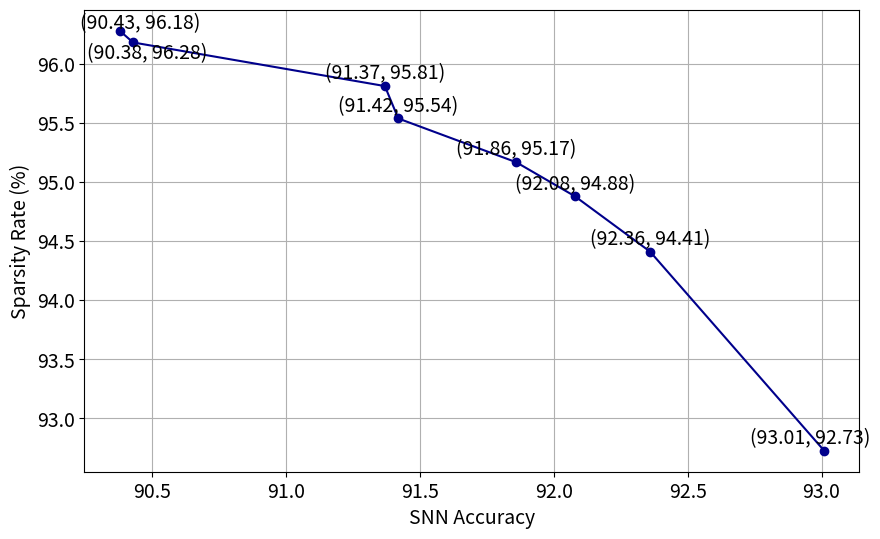

This figure's Python source:
import pandas as pd
import matplotlib.pyplot as plt

# Data
new_data = {
    "SNN_accuracy": [93.01, 92.36, 92.08, 91.86, 91.42, 91.37, 90.43, 90.38],
    "sparsity_rate": [92.7257, 94.4107, 94.8784, 95.1676, 95.5376, 95.8118, 96.1811, 96.2803]
}

new_df = pd.DataFrame(new_data)

# Plotting the new data
plt.figure(figsize=(10, 6))
plt.plot(new_df['SNN_accuracy'], new_df['sparsity_rate'], marker='o', linestyle='-', color='darkblue')

# Annotating with coordinates
for i, txt in enumerate(new_df['sparsity_rate']):
    if i == len(new_df) - 2:
        offset = (5, 10)  # Second to last point above
    elif i == len(new_df) - 1:
        offset = (20, -20) # Last point below
    elif i == 0:
        offset = (-10, 5) # Last point below
    else:
        offset = (0, 5)  # All other points above
    
    plt.annotate(f"({new_df['SNN_accuracy'][i]:.2f}, {txt:.2f})",
                 (new_df['SNN_accuracy'][i], txt),
                 textcoords="offset points",  # how to position the text
                 xytext=offset,  # dynamic distance from text to points (x,y)
                 ha='center',fontsize=14)  # horizontal alignment can be left, right or center

plt.xlabel('SNN Accuracy',fontsize=14)
plt.ylabel('Sparsity Rate (%)',fontsize=14)
plt.xticks(fontsize=14)
plt.yticks(fontsize=14)
plt.grid(True)
#plt.title('SNN Accuracy vs. Sparsity Rate')
plt.savefig('./d_acc_sparsity.pdf', format='pdf', bbox_inches='tight')
plt.show()
